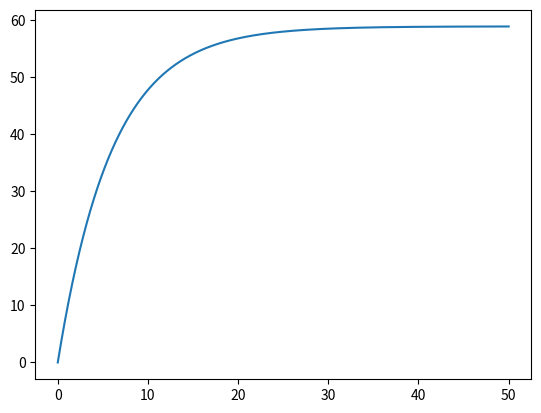

This chart was generated by the following Python code:
import numpy as np
import matplotlib as mp
import scipy
from matplotlib import pyplot as plt

v_o = 0.0
def rate(v_o, t):
    g=9.81
    m=75
    c=12.5
    v=(g*m/c)*(1-np.exp(-t*c/m))
    return v
t = np.linspace(0,50,1000)
plt.plot(t, rate(v_o,t))

def rate_num(v_o, t):
    g=9.81
    m=75.0
    c=12.5
    v=np.zeros(len(t))
    v[0]=v_o
    for i in range(0, len(t)-1):
        v[i+1]=(t[i+1]-t[i]*(g-(c/m)*v[i])+v[i])
    return v

